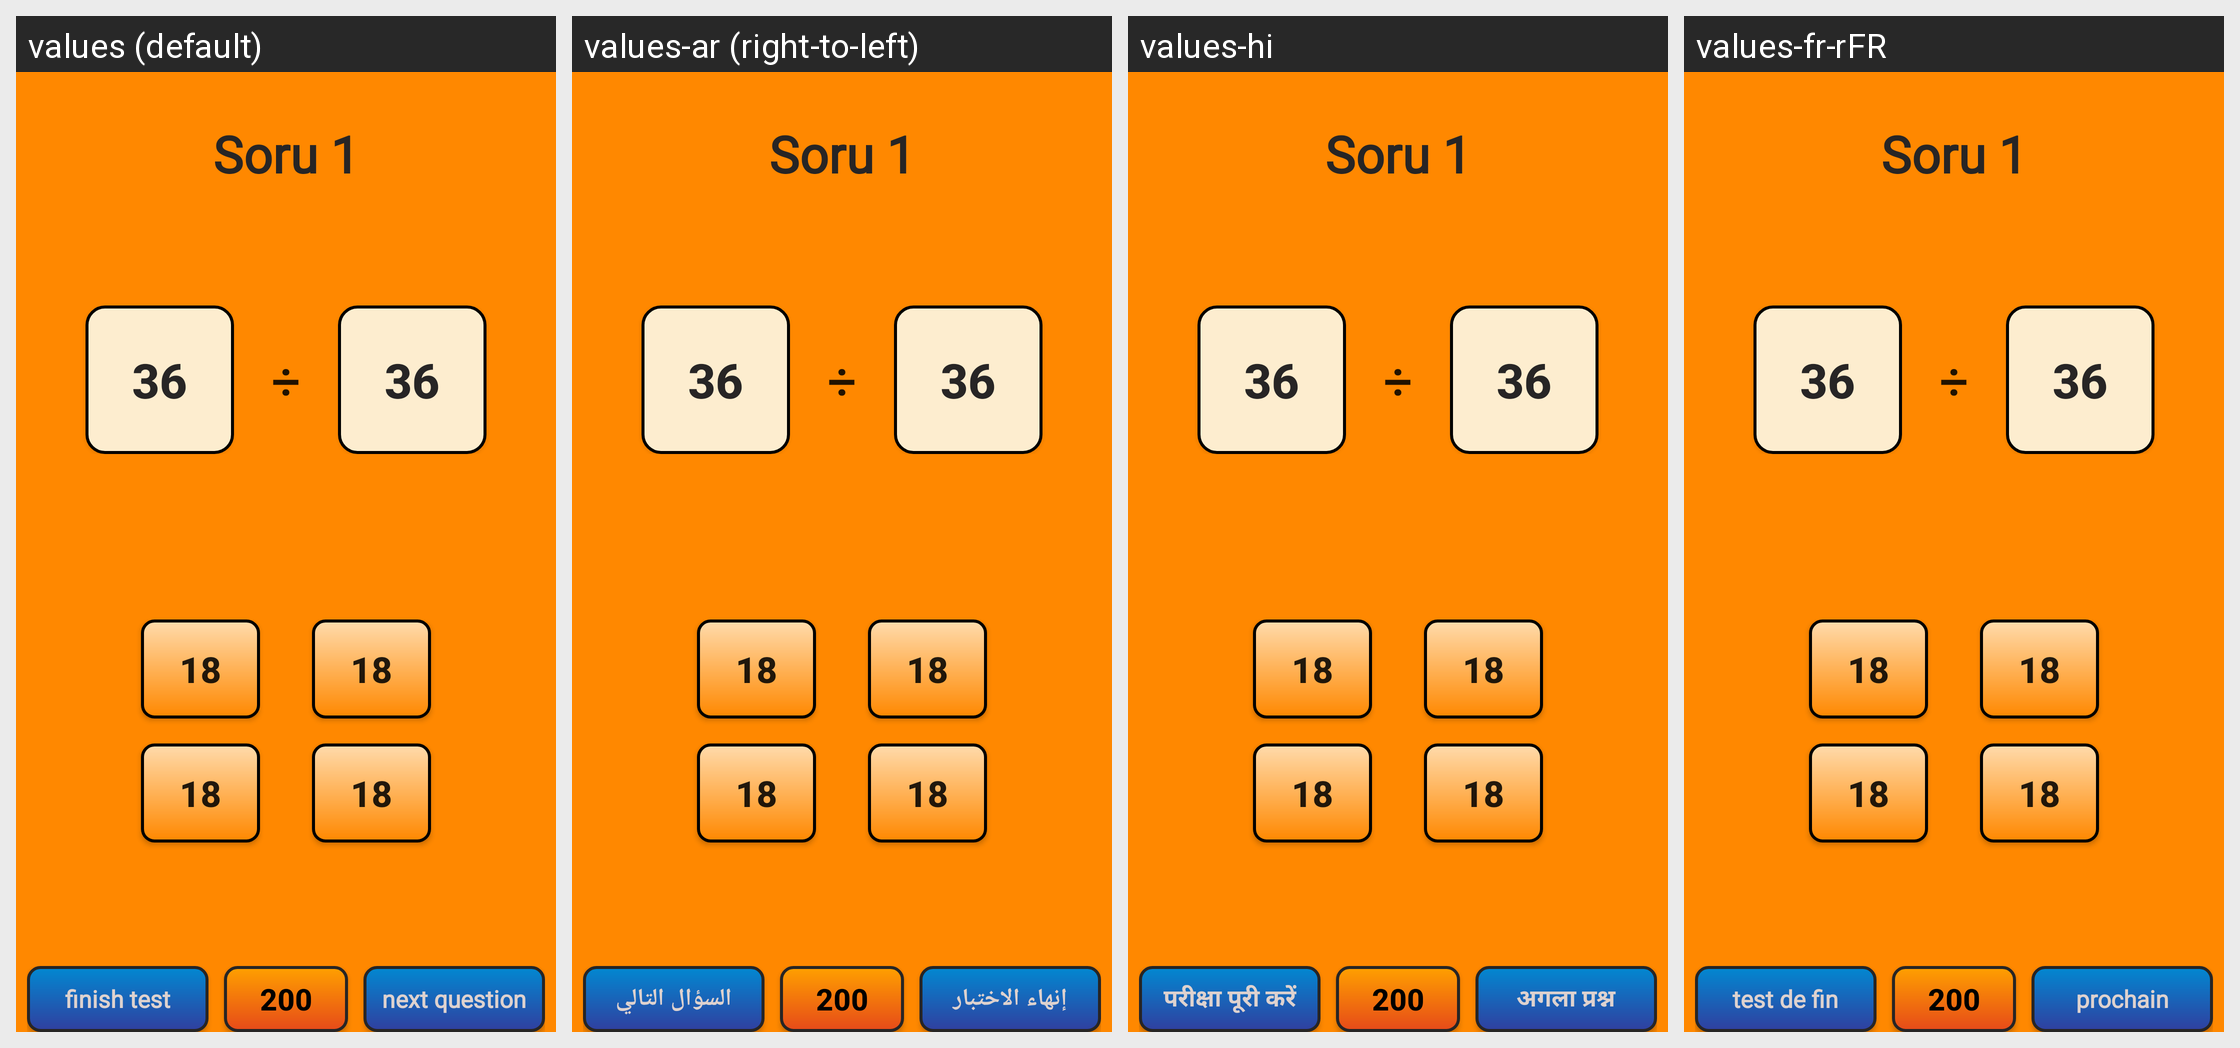

The Android screen above is rendered under several locales of the same app. Produce the string resources it draws, with the default and per-locale values.
Android screen res/layout/four_opt_layout.xml rendered under 4 locales, left to right: values (default), values-ar (right-to-left), values-hi, values-fr-rFR. Device: Nexus 5 (rendered at 1080×1920; each locale shown at half size, 540×960, under a caption strip naming it); theme AppTheme.
Other locales in the repository, not shown: values-de, values-es, values-it, values-ja-rJP, values-ru, values-tr, values-zh.
Strings drawn on this screen, with the default value and each locale's value (text and hints the layout hard-codes, and strings that could not be matched under every locale, appear in the picture but are not listed):

testibitir
  values: finish test
  values-ar: إنهاء الاختبار
  values-hi: परीक्षा पूरी करें
  values-fr-rFR: test de fin

sonrakisoru
  values: next question
  values-ar: السؤال التالي
  values-hi: अगला प्रश्न
  values-fr-rFR: prochain
